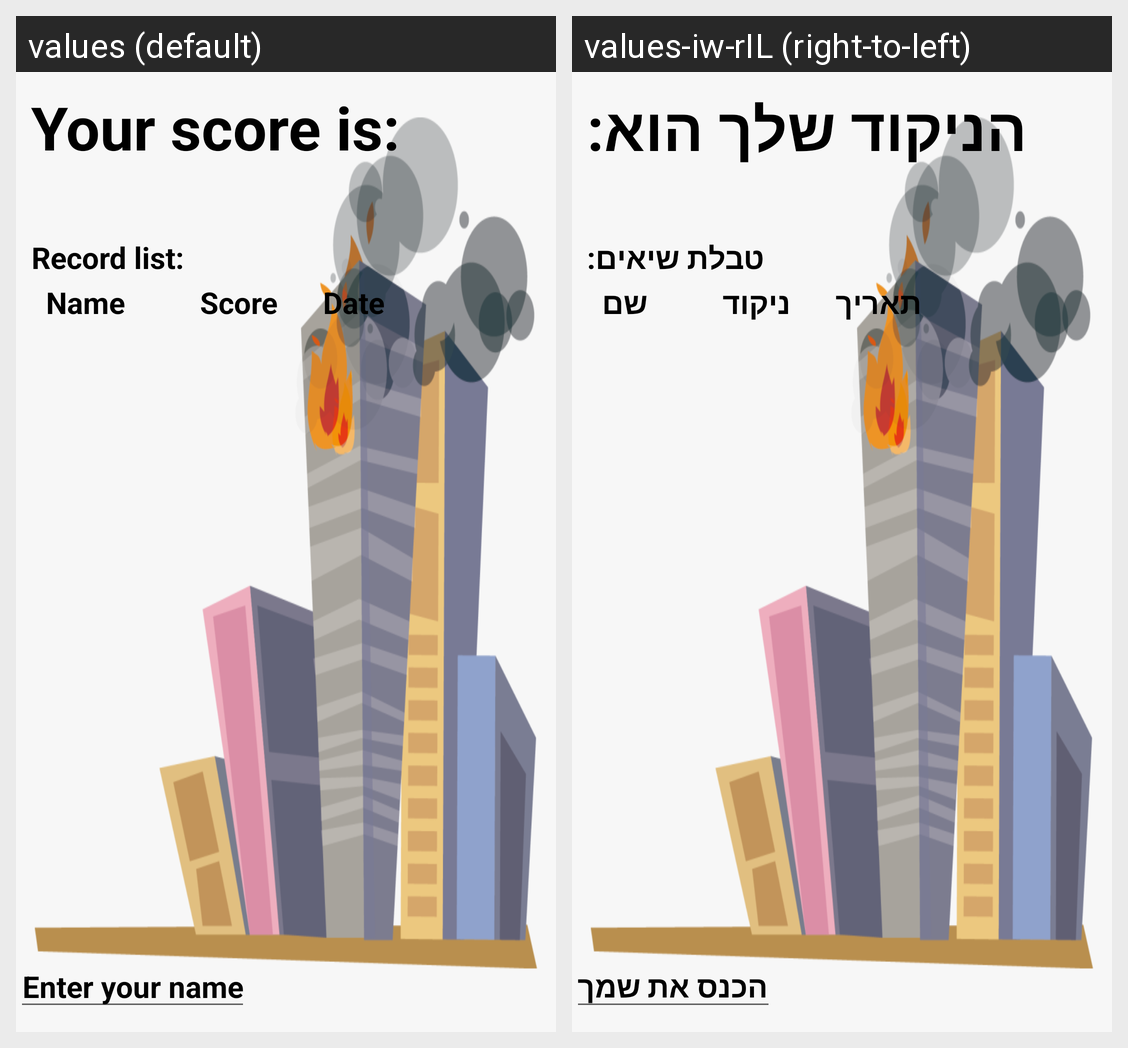

For this localized Android screen grid, give each drawn string resource with its value in every locale shown.
Android screen res/layout/activity_records.xml rendered under 2 locales, left to right: values (default), values-iw-rIL (right-to-left). Device: Nexus 5 (rendered at 1080×1920; each locale shown at half size, 540×960, under a caption strip naming it); theme Theme.BurningBuilding.
Strings drawn on this screen, with the default value and each locale's value (text and hints the layout hard-codes, and strings that could not be matched under every locale, appear in the picture but are not listed):

your_score
  values: Your score is:
  values-iw-rIL: הניקוד שלך הוא:

record_list
  values: Record list:
  values-iw-rIL: טבלת שיאים:

menu_item_name
  values: Name
  values-iw-rIL: שם

menu_item_score
  values: Score
  values-iw-rIL: ניקוד

menu_item_date
  values: Date
  values-iw-rIL: תאריך

enter_your_name
  values: Enter your name
  values-iw-rIL: הכנס את שמך
